pico-8 play session: hold → + tap 🅾

[t = 8 s] hold → ~8s, tap 🅾 ~14×
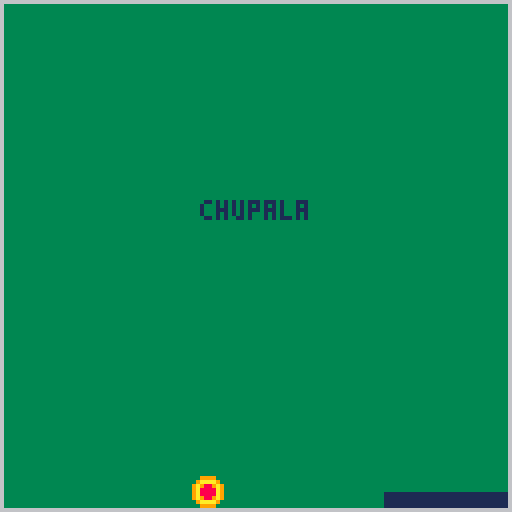

pico-8 cartridge
version 29
__lua__
function _init()
    balldir=flr(rnd(2))
    gravity=true
    spriteselect()
    particles={}
    max_vel=3
    min_life=5
    max_life=12
    colors={8,9,9,10,6,6,7}
    g=0.1
    min_amount=2
    max_amount=5
    contact = false
end

function gameover()
    if spry>=119 then
        print ("chupala",50,50,1)
        stop()
    end
end

function _draw()
    --cls()
    background()
    drawplayer()
    drawball()
    foreach(particles,draw_spark)
end

function _update()
    gameover()
    spriteselect()
    changesprite()
    movement()
    ballmovement()
    checkhit()
    collision()
end

-->8
--player
palx=50
paly=123
palx2=80
paly2=126
--enemy
sprite=1
randomsprte=1
sprx=63
spry=10
--physics
speed=1
playerspeed=1

function spriteselect()
    if randomsprte % 2 == 0 then
        sprite= 2
    else
        sprite= 3
    end
end

function changesprite()
    if sprx <= 1 then
        randomsprte+=1
        sfx(0)
    end
    if sprx >= 119 then
        randomsprte+=1
        sfx(0)
    end
end

function background()
    rectfill(0,0,127,127,6)
    rectfill(1,1,126,126,3)
end

function movement()
    if btn(0) and not (palx==1) then
        palx-=playerspeed
        palx2-=playerspeed
    end
    if btn(1) and not (palx2==126)then
        palx+=playerspeed
        palx2+=playerspeed
    end
end

function drawplayer()
    rectfill(palx,paly,palx2,paly2,1)
end

function drawball()
    spr(sprite,sprx,spry)
end

function ballmovement()
    if balldir==1 then
        sprx+=1 * speed
    end
    if balldir==0 then
        sprx-=1 * speed
    end
    changedir()
end

function changedir()
    if sprx <= 1 then
        balldir=1
    end
    if sprx >= 119 then
        balldir=0
    end
--randomsprte+=1
end

function checkhit()
    if gravity == true then -- -Y
        spry+=1
    end
    if spry >= 116 and sprx >= palx and sprx <= palx2 then
        gravity = false
        spark_position(sprx, spry)
        randomsprte+=1
        sfx(0)
    end
    if gravity == false then -- +Y
        spry-=1
    end
    if spry <=1 then
        gravity = true
        spark_position(sprx, spry) --(x, 1)
        randomsprte+=1
        sfx(0)
    end
end

function draw_spark(spark)
local sparkcol=flr(spark.life/spark.life_start*#colors+1)
pset(spark.x,spark.y,colors[sparkcol])
end
-->8
--to do list
--elevar la paleta
--poner personas debajo corriendo
--la pelota si golpea las personas estas mueren, si no quedan personas perdemos
--poder capturar la pelota con la paleta
--3 capturas y podemos nosotros tirar la pelota
--hay que golpear a una nave que se mueve en la parte superior del mapa
-->8
function collision()
    if (contact) then
        for i=1, rndb(min_amount,max_amount) do
            add_spark(sparx,spary)
                --4dir  (ver la direcccion de la bola)
        end
    end
    foreach(particles,update_spark)
end

sparx=0
spary=0

function spark_position(ball_x, ball_y) --x 1
    contact = true
    sparx = sprx
    spary = spry + 4
end

function add_spark(x,y)
    local spark={}
    spark.x=x
    spark.y=y
    spark.dx=rnd(max_vel)-max_vel/2 --4direcciones
    spark.dy=rnd(max_vel)*-1  -- -2-1
    spark.life_start=rndb(min_life,max_life)
    spark.life=spark.life_start
    add(particles,spark)
end

function update_spark(spark)
    if spark.life <=0 then
    del(particles,spark)
    else
        spark.life-=1
        spark.dy+=g
        if ((spark.y+spark.dy)>127) spark.dy*=-0.8  --bounce
        spark.x=spark.x+spark.dx
        spark.y=spark.y+spark.dy
    end
    contact = false
end

function rndb(low,high)
    return flr(rnd(high-low+1)+low)
end
__gfx__
00000000009999000099990000aaaa00000000000000000000000000000000000000000000000000000000000000000000000000000000000000000000000000
000000000999999009aaaa900a9999a0000000000000000000000000000000000000000000000000000000000000000000000000000000000000000000000000
00700700999999999a9889a9a9a88a9a000000000000000000000000000000000000000000000000000000000000000000000000000000000000000000000000
00077000999999999a8888a9a982289a000000000000000000000000000000000000000000000000000000000000000000000000000000000000000000000000
00077000999999999a8888a9a982289a000000000000000000000000000000000000000000000000000000000000000000000000000000000000000000000000
00700700999999999a9889a9a9a88a9a000000000000000000000000000000000000000000000000000000000000000000000000000000000000000000000000
000000000999999009aaaa900a9999a0000000000000000000000000000000000000000000000000000000000000000000000000000000000000000000000000
00000000009999000099990000aaaa00000000000000000000000000000000000000000000000000000000000000000000000000000000000000000000000000
00000000000000000000000000000000000000000000000000000000000000000000000000000000000000000000000000000000000000000000000000000000
00000000000000000000000000000000000000000000000000000000000000000000000000000000000000000000000000000000000000000000000000000000
00000000000000000000000000000000000000000000000000000000000000000000000000000000000000000000000000000000000000000000000000000000
00000000000000000000000000000000000000000000000000000000000000000000000000000000000000000000000000000000000000000000000000000000
00000000000000000000000000000000000000000000000000000000000000000000000000000000000000000000000000000000000000000000000000000000
00000000000000000000000000000000000000000000000000000000000000000000000000000000000000000000000000000000000000000000000000000000
00000000000000000000000000000000000000000000000000000000000000000000000000000000000000000000000000000000000000000000000000000000
00000000000000000000000000000000000000000000000000000000000000000000000000000000000000000000000000000000000000000000000000000000
00000000000000000000000000000000000000000000000000000000000000000000000000000000000000000000000000000000000000000000000000000000
00000000000000000000000000000000000000000000000000000000000000000000000000000000000000000000000000000000000000000000000000000000
00000000000000000000000000000000000000000000000000000000000000000000000000000000000000000000000000000000000000000000000000000000
0000cccccccccccccccccccccccccc00000000000000000000000000000000000000000000000000000000000000000000000000000000000000000000000000
000c11111111111111111111111111c0000000000000000000000000000000000000000000000000000000000000000000000000000000000000000000000000
00c111ccccccccc0000ccccccccc111c000000000000000000000000000000000000000000000000000000000000000000000000000000000000000000000000
0cc1cc111111c00000000c111111cc1c000000000000000000000000000000000000000000000000000000000000000000000000000000000000000000000000
0cccccccc0000000000000000ccccccc000000000000000000000000000000000000000000000000000000000000000000000000000000000000000000000000
